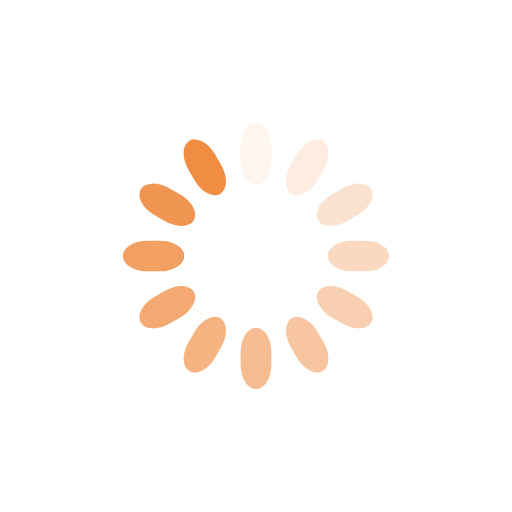
t = 0.00 s
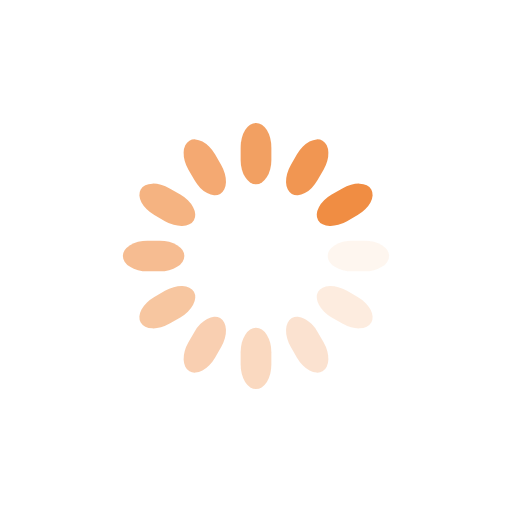
t = 0.38 s
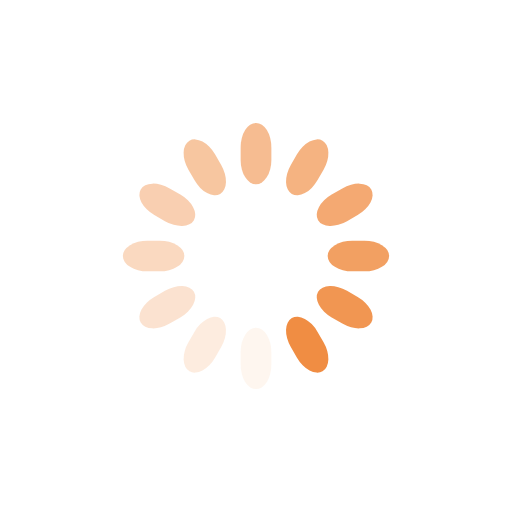
t = 0.75 s
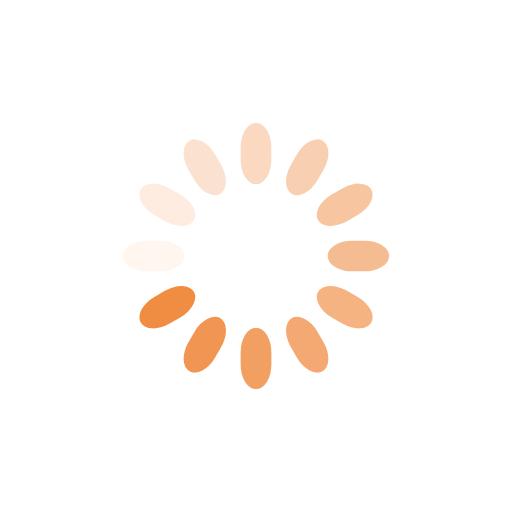
t = 1.13 s

The animated SVG that drew these frames (rendered in a browser with its animation timeline set to each time). Animation: 12 SMIL elements (animate=12); one cycle of 1.50 s, repeats indefinitely.

<svg xmlns="http://www.w3.org/2000/svg" class="lds-spinner"
  width="100%" height="100%" viewBox="0 0 100 100" preserveAspectRatio="xMidYMid">
    <!-- Source: https://loading.io/ -->
    <defs>
      <style> .cls-1 { fill: #f08d43; width: 6px; height: 12px; x: 47px; y: 24px; rx: 9.4px; ry: 4.8px; } </style>
    </defs>

    <title> Loading ... </title>

    <g transform="rotate(0 50 50)">
  <rect class="cls-1">
    <animate attributeName="opacity" values="1;0" keyTimes="0;1" dur="1.5s" begin="-1.375s" repeatCount="indefinite"></animate>
  </rect>
</g><g transform="rotate(30 50 50)">
  <rect class="cls-1">
    <animate attributeName="opacity" values="1;0" keyTimes="0;1" dur="1.5s" begin="-1.25s" repeatCount="indefinite"></animate>
  </rect>
</g><g transform="rotate(60 50 50)">
  <rect class="cls-1">
    <animate attributeName="opacity" values="1;0" keyTimes="0;1" dur="1.5s" begin="-1.125s" repeatCount="indefinite"></animate>
  </rect>
</g><g transform="rotate(90 50 50)">
  <rect class="cls-1">
    <animate attributeName="opacity" values="1;0" keyTimes="0;1" dur="1.5s" begin="-1s" repeatCount="indefinite"></animate>
  </rect>
</g><g transform="rotate(120 50 50)">
  <rect class="cls-1">
    <animate attributeName="opacity" values="1;0" keyTimes="0;1" dur="1.5s" begin="-0.875s" repeatCount="indefinite"></animate>
  </rect>
</g><g transform="rotate(150 50 50)">
  <rect class="cls-1">
    <animate attributeName="opacity" values="1;0" keyTimes="0;1" dur="1.5s" begin="-0.75s" repeatCount="indefinite"></animate>
  </rect>
</g><g transform="rotate(180 50 50)">
  <rect class="cls-1">
    <animate attributeName="opacity" values="1;0" keyTimes="0;1" dur="1.5s" begin="-0.625s" repeatCount="indefinite"></animate>
  </rect>
</g><g transform="rotate(210 50 50)">
  <rect class="cls-1">
    <animate attributeName="opacity" values="1;0" keyTimes="0;1" dur="1.5s" begin="-0.5s" repeatCount="indefinite"></animate>
  </rect>
</g><g transform="rotate(240 50 50)">
  <rect class="cls-1">
    <animate attributeName="opacity" values="1;0" keyTimes="0;1" dur="1.5s" begin="-0.375s" repeatCount="indefinite"></animate>
  </rect>
</g><g transform="rotate(270 50 50)">
  <rect class="cls-1">
    <animate attributeName="opacity" values="1;0" keyTimes="0;1" dur="1.5s" begin="-0.25s" repeatCount="indefinite"></animate>
  </rect>
</g><g transform="rotate(300 50 50)">
  <rect class="cls-1">
    <animate attributeName="opacity" values="1;0" keyTimes="0;1" dur="1.5s" begin="-0.125s" repeatCount="indefinite"></animate>
  </rect>
</g><g transform="rotate(330 50 50)">
  <rect class="cls-1">
    <animate attributeName="opacity" values="1;0" keyTimes="0;1" dur="1.5s" begin="0s" repeatCount="indefinite"></animate>
  </rect>
</g>
</svg>
